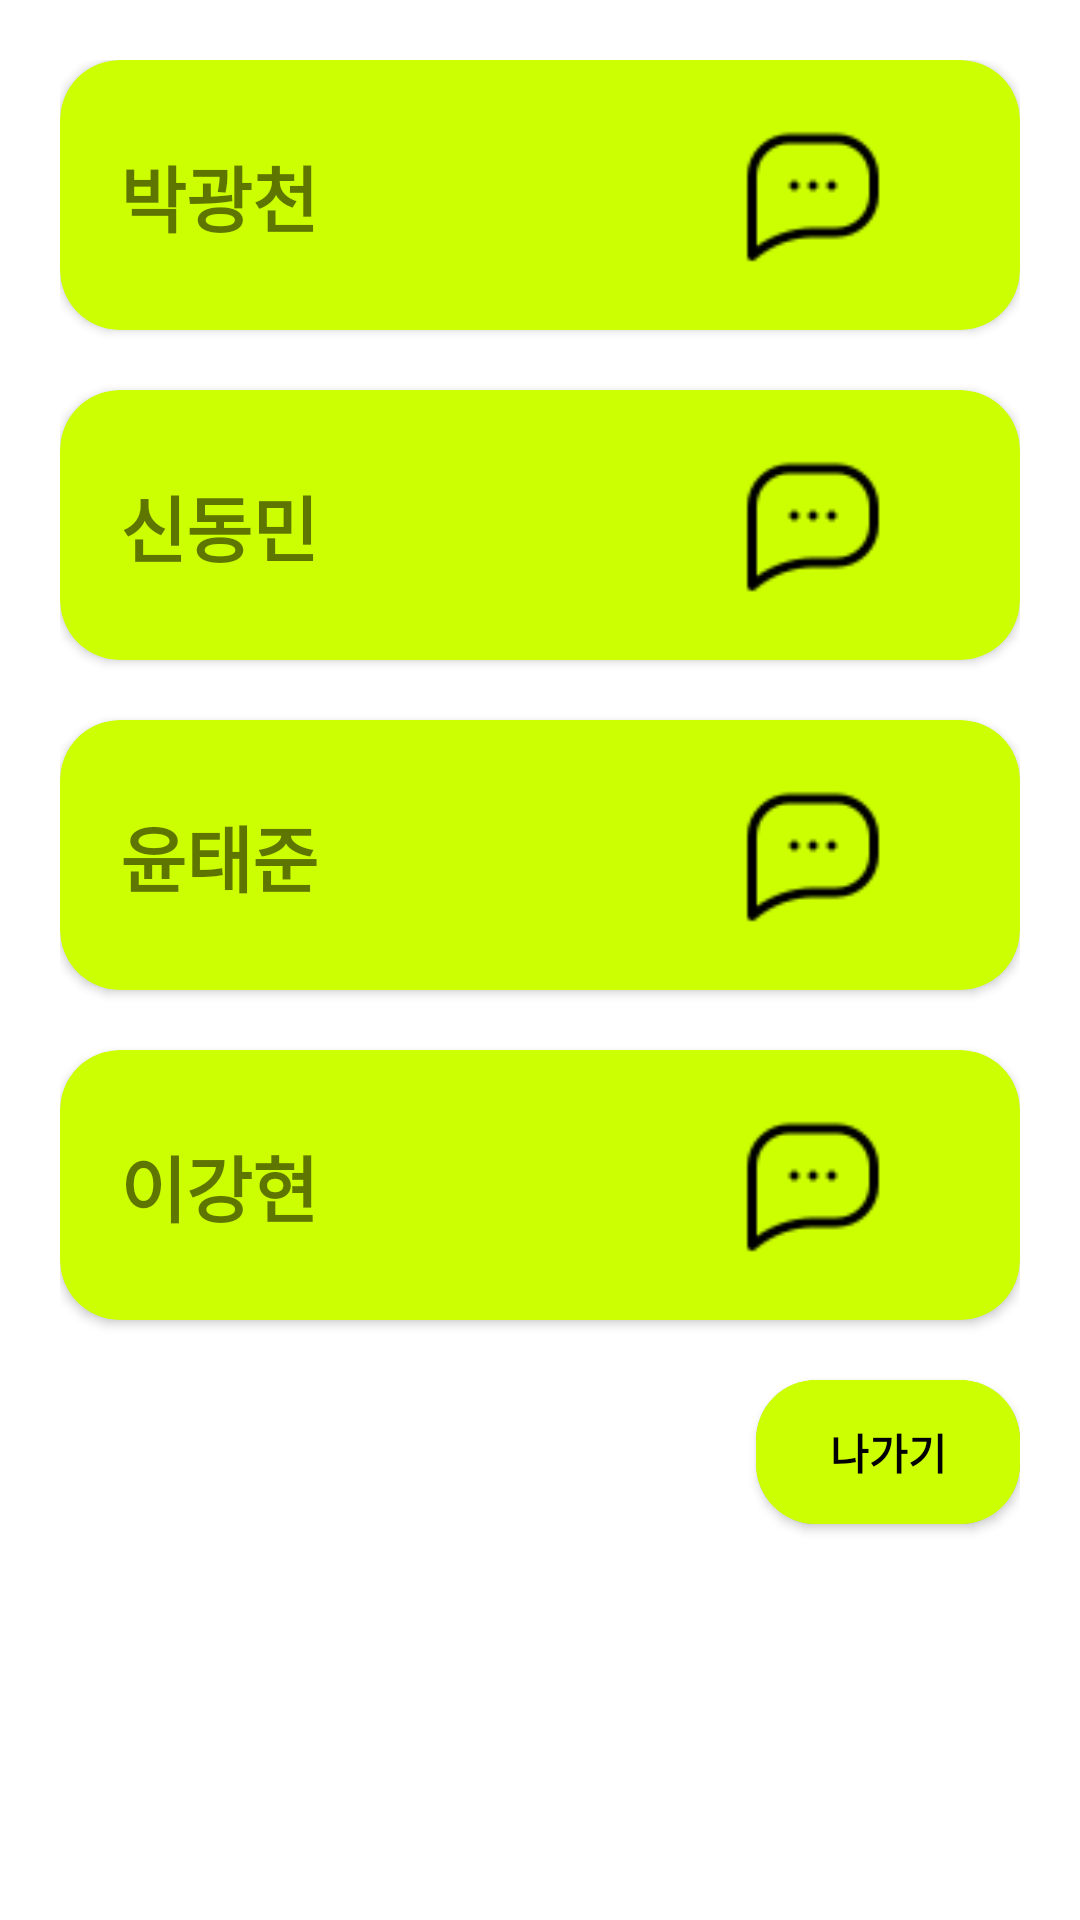

Write the Android layout XML for this screen, with the resource values it uses.
<!-- AndroidManifest.xml: application theme Theme.MySeoulMate -->
<!-- res/layout/dialog_setting.xml -->
<?xml version="1.0" encoding="utf-8"?>
<androidx.constraintlayout.widget.ConstraintLayout xmlns:android="http://schemas.android.com/apk/res/android"
    xmlns:app="http://schemas.android.com/apk/res-auto"
    xmlns:tools="http://schemas.android.com/tools"
    android:layout_width="wrap_content"
    android:layout_height="wrap_content"
    android:padding="20dp">

    <androidx.cardview.widget.CardView
        android:id="@+id/cardView"
        android:layout_width="match_parent"
        android:layout_height="wrap_content"
        app:cardBackgroundColor="#CCFF02"
        app:cardCornerRadius="20dp"
        app:cardElevation="2dp"
        app:layout_constraintEnd_toEndOf="parent"
        app:layout_constraintStart_toStartOf="parent"
        app:layout_constraintTop_toTopOf="parent">

        <androidx.constraintlayout.widget.ConstraintLayout
            android:layout_width="match_parent"
            android:layout_height="match_parent"
            android:padding="20dp">

            <TextView
                android:id="@+id/tv_name1_dialog_setting"
                android:layout_width="wrap_content"
                android:layout_height="wrap_content"
                android:layout_gravity="center"
                android:gravity="center"
                android:text="박광천"
                android:textSize="24sp"
                android:textStyle="bold"
                app:layout_constraintBottom_toBottomOf="parent"
                app:layout_constraintStart_toStartOf="parent"
                app:layout_constraintTop_toTopOf="parent" />

            <ImageView
                android:id="@+id/iv_call1_dialog_setting"
                android:layout_width="50dp"
                android:layout_height="50dp"
                android:layout_marginLeft="60dp"
                android:background="@drawable/ic_call"
                app:layout_constraintBottom_toBottomOf="parent"
                app:layout_constraintStart_toEndOf="@+id/tv_name1_dialog_setting"
                app:layout_constraintTop_toTopOf="parent" />

            <ImageView
                android:id="@+id/iv_sms1_dialog_setting"
                android:layout_width="50dp"
                android:layout_height="50dp"
                android:layout_marginLeft="30dp"
                android:background="@drawable/ic_sms"
                app:layout_constraintBottom_toBottomOf="parent"
                app:layout_constraintStart_toEndOf="@+id/iv_call1_dialog_setting"
                app:layout_constraintTop_toTopOf="parent" />

        </androidx.constraintlayout.widget.ConstraintLayout>

    </androidx.cardview.widget.CardView>

    <androidx.cardview.widget.CardView
        android:id="@+id/cardView2"
        android:layout_width="match_parent"
        android:layout_height="wrap_content"
        android:layout_marginTop="20dp"
        app:cardBackgroundColor="#CCFF02"
        app:cardCornerRadius="20dp"
        app:cardElevation="2dp"
        app:layout_constraintEnd_toEndOf="@+id/cardView"
        app:layout_constraintStart_toStartOf="parent"
        app:layout_constraintTop_toBottomOf="@+id/cardView">

        <androidx.constraintlayout.widget.ConstraintLayout
            android:layout_width="match_parent"
            android:layout_height="match_parent"
            android:padding="20dp">

            <TextView
                android:id="@+id/tv_name2_dialog_setting"
                android:layout_width="wrap_content"
                android:layout_height="wrap_content"
                android:layout_gravity="center"
                android:gravity="center"
                android:text="신동민"
                android:textSize="24sp"
                android:textStyle="bold"
                app:layout_constraintBottom_toBottomOf="parent"
                app:layout_constraintStart_toStartOf="parent"
                app:layout_constraintTop_toTopOf="parent" />

            <ImageView
                android:id="@+id/iv_call2_dialog_setting"
                android:layout_width="50dp"
                android:layout_height="50dp"
                android:layout_marginLeft="60dp"
                android:background="@drawable/ic_call"
                app:layout_constraintBottom_toBottomOf="parent"
                app:layout_constraintStart_toEndOf="@+id/tv_name2_dialog_setting"
                app:layout_constraintTop_toTopOf="parent" />

            <ImageView
                android:id="@+id/iv_sms2_dialog_setting"
                android:layout_width="50dp"
                android:layout_height="50dp"
                android:layout_marginLeft="30dp"
                android:background="@drawable/ic_sms"
                app:layout_constraintBottom_toBottomOf="parent"
                app:layout_constraintStart_toEndOf="@+id/iv_call2_dialog_setting"
                app:layout_constraintTop_toTopOf="parent" />

        </androidx.constraintlayout.widget.ConstraintLayout>

    </androidx.cardview.widget.CardView>

    <androidx.cardview.widget.CardView
        android:id="@+id/cardView3"
        android:layout_width="match_parent"
        android:layout_height="wrap_content"
        android:layout_marginTop="20dp"
        app:cardBackgroundColor="#CCFF02"
        app:cardCornerRadius="20dp"
        app:cardElevation="2dp"
        app:layout_constraintEnd_toEndOf="@+id/cardView2"
        app:layout_constraintStart_toStartOf="@+id/cardView2"
        app:layout_constraintTop_toBottomOf="@+id/cardView2">

        <androidx.constraintlayout.widget.ConstraintLayout
            android:layout_width="match_parent"
            android:layout_height="match_parent"
            android:padding="20dp">

            <TextView
                android:id="@+id/tv_name3_dialog_setting"
                android:layout_width="wrap_content"
                android:layout_height="wrap_content"
                android:layout_gravity="center"
                android:gravity="center"
                android:text="윤태준"
                android:textSize="24sp"
                android:textStyle="bold"
                app:layout_constraintBottom_toBottomOf="parent"
                app:layout_constraintStart_toStartOf="parent"
                app:layout_constraintTop_toTopOf="parent" />

            <ImageView
                android:id="@+id/iv_call3_dialog_setting"
                android:layout_width="50dp"
                android:layout_height="50dp"
                android:layout_marginLeft="60dp"
                android:background="@drawable/ic_call"
                app:layout_constraintBottom_toBottomOf="parent"
                app:layout_constraintStart_toEndOf="@+id/tv_name3_dialog_setting"
                app:layout_constraintTop_toTopOf="parent" />

            <ImageView
                android:id="@+id/iv_sms3_dialog_setting"
                android:layout_width="50dp"
                android:layout_height="50dp"
                android:layout_marginLeft="30dp"
                android:background="@drawable/ic_sms"
                app:layout_constraintBottom_toBottomOf="parent"
                app:layout_constraintStart_toEndOf="@+id/iv_call3_dialog_setting"
                app:layout_constraintTop_toTopOf="parent" />

        </androidx.constraintlayout.widget.ConstraintLayout>

    </androidx.cardview.widget.CardView>

    <androidx.cardview.widget.CardView
        android:id="@+id/cardView4"
        android:layout_width="match_parent"
        android:layout_height="wrap_content"
        android:layout_marginTop="20dp"
        app:cardBackgroundColor="#CCFF02"
        app:cardCornerRadius="20dp"
        app:cardElevation="2dp"
        app:layout_constraintEnd_toEndOf="@+id/cardView3"
        app:layout_constraintStart_toStartOf="@+id/cardView3"
        app:layout_constraintTop_toBottomOf="@+id/cardView3">

        <androidx.constraintlayout.widget.ConstraintLayout
            android:layout_width="match_parent"
            android:layout_height="match_parent"
            android:padding="20dp">

            <TextView
                android:id="@+id/tv_name4_dialog_setting"
                android:layout_width="wrap_content"
                android:layout_height="wrap_content"
                android:layout_gravity="center"
                android:gravity="center"
                android:text="이강현"
                android:textSize="24sp"
                android:textStyle="bold"
                app:layout_constraintBottom_toBottomOf="parent"
                app:layout_constraintStart_toStartOf="parent"
                app:layout_constraintTop_toTopOf="parent" />

            <ImageView
                android:id="@+id/iv_call4_dialog_setting"
                android:layout_width="50dp"
                android:layout_height="50dp"
                android:layout_marginLeft="60dp"
                android:background="@drawable/ic_call"
                app:layout_constraintBottom_toBottomOf="parent"
                app:layout_constraintStart_toEndOf="@+id/tv_name4_dialog_setting"
                app:layout_constraintTop_toTopOf="parent" />

            <ImageView
                android:id="@+id/iv_sms4_dialog_setting"
                android:layout_width="50dp"
                android:layout_height="50dp"
                android:layout_marginLeft="30dp"
                android:background="@drawable/ic_sms"
                app:layout_constraintBottom_toBottomOf="parent"
                app:layout_constraintStart_toEndOf="@+id/iv_call4_dialog_setting"
                app:layout_constraintTop_toTopOf="parent" />

        </androidx.constraintlayout.widget.ConstraintLayout>

    </androidx.cardview.widget.CardView>

    <androidx.cardview.widget.CardView
        android:id="@+id/cardView5"
        android:layout_width="wrap_content"
        android:layout_height="wrap_content"
        android:layout_marginTop="20dp"
        app:cardBackgroundColor="#CCFF02"
        app:cardCornerRadius="20dp"
        app:cardElevation="2dp"
        app:layout_constraintEnd_toEndOf="@+id/cardView4"
        app:layout_constraintTop_toBottomOf="@+id/cardView4">

        <Button
            android:id="@+id/btn_dialog_setting"
            android:layout_width="wrap_content"
            android:layout_height="wrap_content"
            android:layout_gravity="center"
            android:background="@color/optic_yellow"
            android:text="나가기"
            android:textColor="@color/black"
            android:textStyle="bold"
            app:layout_constraintBottom_toBottomOf="parent"
            app:layout_constraintStart_toStartOf="parent"
            app:layout_constraintTop_toTopOf="parent" />

    </androidx.cardview.widget.CardView>

</androidx.constraintlayout.widget.ConstraintLayout>
<!-- resources referenced by this layout -->
<resources>
  <color name="black">#FF000000</color>
  <color name="optic_yellow">#CCFF02</color>
  <!-- drawable ic_sms: png bitmap (drawable, 729 bytes) -->
  <style name="Theme.MySeoulMate" parent="Theme.MaterialComponents.DayNight.NoActionBar">
          
          <item name="colorPrimary">@color/optic_yellow</item>
          <item name="colorPrimaryVariant">@color/gray</item>
          <item name="colorOnPrimary">@color/white</item>
          
          <item name="colorSecondary">@color/teal_200</item>
          <item name="colorSecondaryVariant">@color/teal_700</item>
          <item name="colorOnSecondary">@color/black</item>
          
          <item name="android:statusBarColor" tools:targetApi="l">?attr/colorPrimaryVariant</item>
          
      </style>
  <color name="gray">#808080</color>
  <color name="white">#FFFFFFFF</color>
  <color name="teal_200">#FF03DAC5</color>
  <color name="teal_700">#FF018786</color>
</resources>
